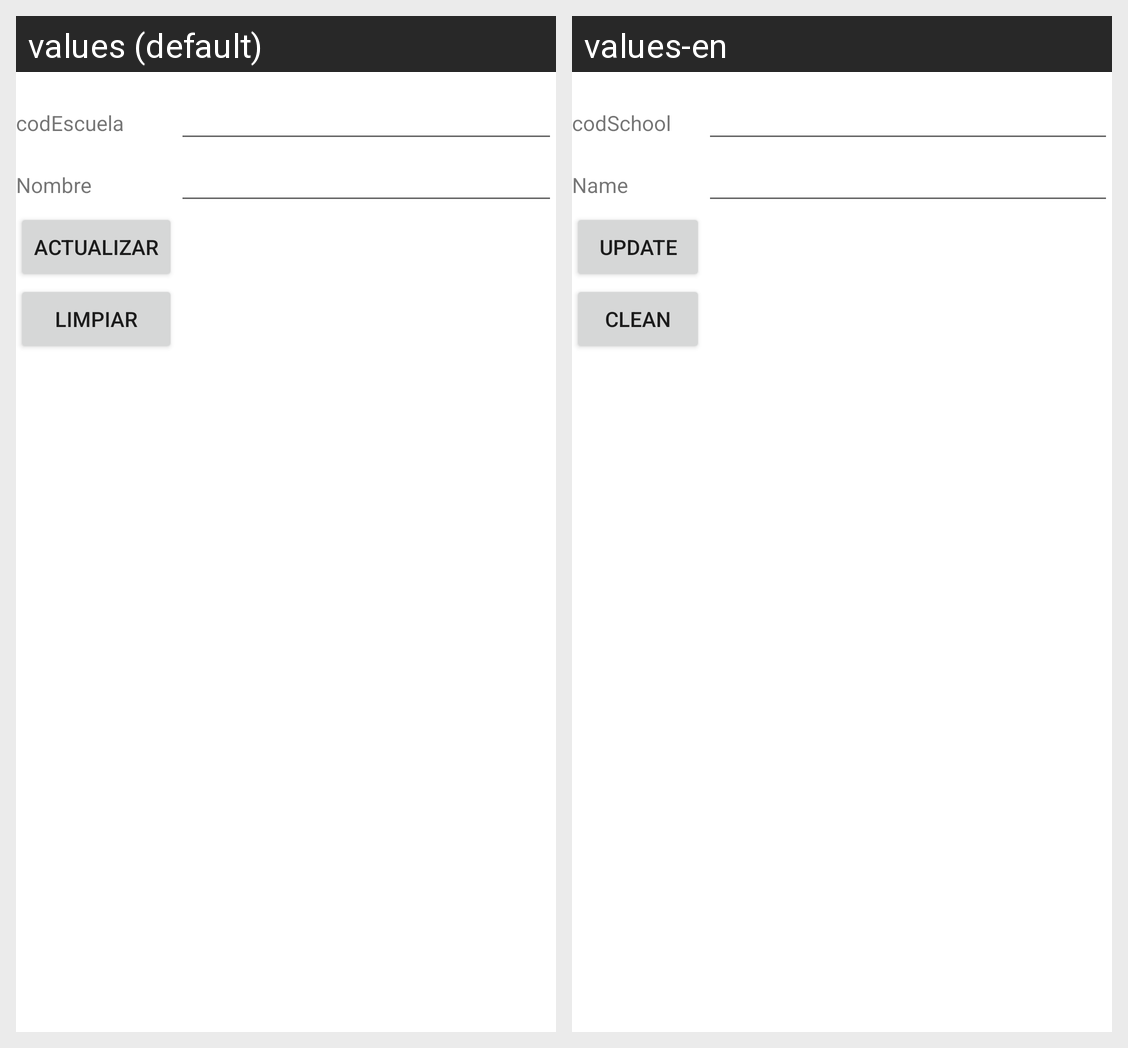

This grid shows one Android layout under two languages. Give, for every string resource on the screen, its name, the default text and each shown locale's text.
Android screen res/layout/activity_escuela_actualizar.xml rendered under 2 locales, left to right: values (default), values-en. Device: Nexus 5 (rendered at 1080×1920; each locale shown at half size, 540×960, under a caption strip naming it); theme Theme.ControlDeProcesosAdministrativos.
Strings drawn on this screen, with the default value and each locale's value (text and hints the layout hard-codes, and strings that could not be matched under every locale, appear in the picture but are not listed):

codEscuela
  values: codEscuela
  values-en: codSchool

nombre
  values: Nombre
  values-en: Name

actualizar
  values: Actualizar
  values-en: Update

limpiar
  values: Limpiar
  values-en: Clean
